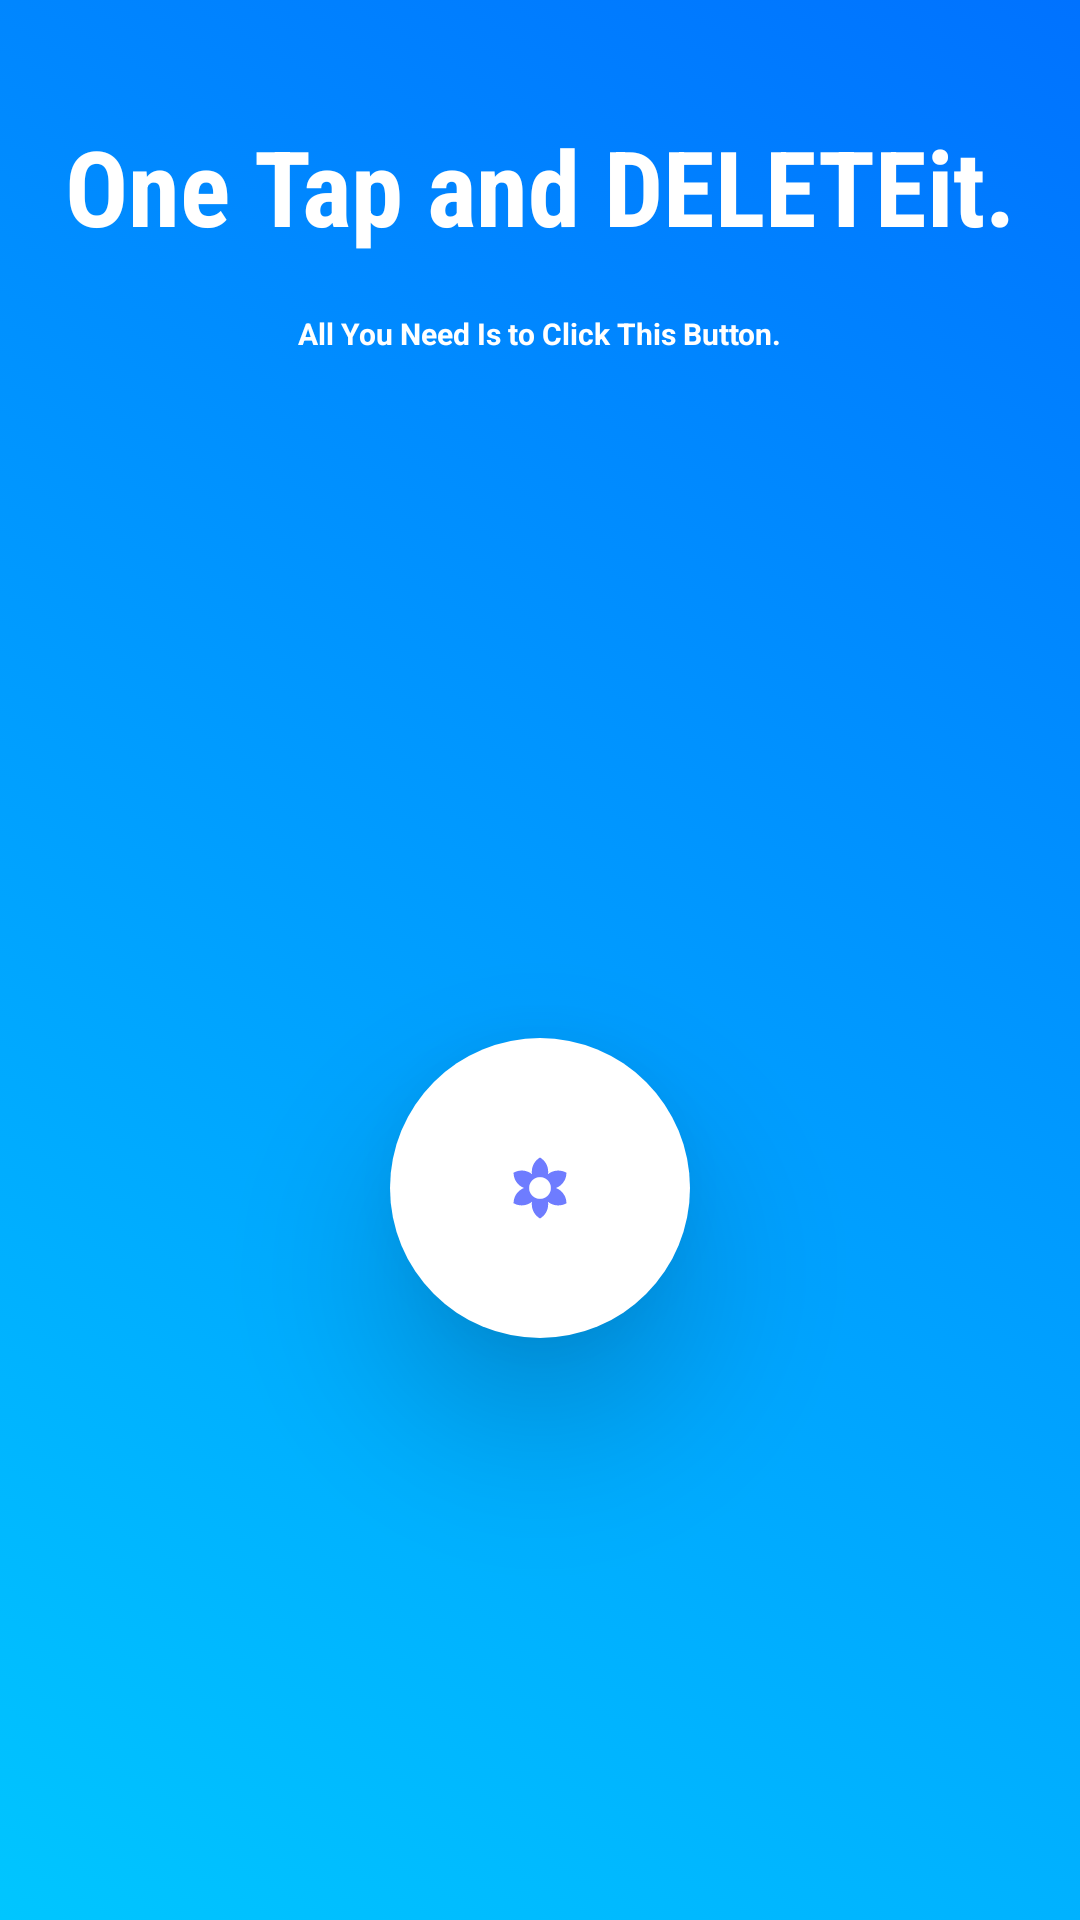

Here is an Android app screen rendered from its layout file. Give the layout XML and the strings, colors and styles it references.
<!-- AndroidManifest.xml: application theme AppTheme -->
<!-- res/layout/activity_main.xml -->
<?xml version="1.0" encoding="utf-8"?>
<androidx.constraintlayout.widget.ConstraintLayout xmlns:android="http://schemas.android.com/apk/res/android"
    xmlns:app="http://schemas.android.com/apk/res-auto"
    xmlns:tools="http://schemas.android.com/tools"
    android:layout_width="match_parent"
    android:layout_height="match_parent"
    android:background="@drawable/grd1"
    tools:context=".MainActivity">

    <TextView
        android:id="@+id/textView2"
        android:layout_width="match_parent"
        android:layout_height="wrap_content"

        android:elevation="10dp"
        android:fontFamily="sans-serif-condensed"
        android:gravity="center"
        android:padding="5dp"
        android:text="One Tap and DELETEit."
        android:textColor="#FFFFFF"
        android:textSize="35sp"
        android:textStyle="bold"
        app:layout_constraintBottom_toTopOf="@+id/uninstall"
        app:layout_constraintStart_toStartOf="parent"
        app:layout_constraintTop_toTopOf="parent"
        app:layout_constraintVertical_bias="0.116" />

    <TextView
        android:id="@+id/textView"
        android:layout_width="230dp"
        android:layout_height="22dp"
        android:layout_marginTop="10dp"
        android:gravity="center"
        android:text="All You Need Is to Click This Button."
        android:textColor="#FFFFFF"
        android:textSize="10dp"
        android:textStyle="bold"
        app:layout_constraintBottom_toTopOf="@+id/uninstall"
        app:layout_constraintEnd_toEndOf="parent"
        app:layout_constraintHorizontal_bias="0.497"
        app:layout_constraintStart_toStartOf="parent"
        app:layout_constraintTop_toBottomOf="@+id/textView2"
        app:layout_constraintVertical_bias="0.0" />

    <ImageButton
        android:id="@+id/uninstall"
        android:layout_width="100dp"
        android:layout_height="100dp"
        android:background="@drawable/round_button"
        android:elevation="30dp"
        app:layout_constraintBottom_toBottomOf="parent"
        app:layout_constraintEnd_toEndOf="parent"
        app:layout_constraintStart_toStartOf="parent"
        app:layout_constraintTop_toTopOf="parent"
        app:layout_constraintVertical_bias="0.641"
        app:srcCompat="@drawable/ic_action_name" />


</androidx.constraintlayout.widget.ConstraintLayout>
<!-- resources referenced by this layout -->
<resources>
  <!-- drawable grd1 (drawable) -->
  <?xml version="1.0" encoding="UTF-8"?>
  <selector xmlns:android="http://schemas.android.com/apk/res/android">
      <item>
          <shape>
              <gradient
  
  
                  android:startColor="#00c6ff"
  
                  android:endColor="#0072ff"
                  android:angle="45"/>
  
          </shape>
      </item>
  </selector>
  <!-- drawable ic_action_name (drawable-anydpi) -->
  <vector xmlns:android="http://schemas.android.com/apk/res/android"
      android:width="24dp"
      android:height="24dp"
      android:viewportWidth="26.4"
      android:viewportHeight="26.4"
      android:tint="#495BFF"
      android:alpha="0.8">
    <group android:translateX="1.2"
        android:translateY="1.2">
        <path
            android:fillColor="#FF000000"
            android:pathData="M18.7,12.4c-0.28,-0.16 -0.57,-0.29 -0.86,-0.4 0.29,-0.11 0.58,-0.24 0.86,-0.4 1.92,-1.11 2.99,-3.12 3,-5.19 -1.79,-1.03 -4.07,-1.11 -6,0 -0.28,0.16 -0.54,0.35 -0.78,0.54 0.05,-0.31 0.08,-0.63 0.08,-0.95 0,-2.22 -1.21,-4.15 -3,-5.19C10.21,1.85 9,3.78 9,6c0,0.32 0.03,0.64 0.08,0.95 -0.24,-0.2 -0.5,-0.39 -0.78,-0.55 -1.92,-1.11 -4.2,-1.03 -6,0 0,2.07 1.07,4.08 3,5.19 0.28,0.16 0.57,0.29 0.86,0.4 -0.29,0.11 -0.58,0.24 -0.86,0.4 -1.92,1.11 -2.99,3.12 -3,5.19 1.79,1.03 4.07,1.11 6,0 0.28,-0.16 0.54,-0.35 0.78,-0.54 -0.05,0.32 -0.08,0.64 -0.08,0.96 0,2.22 1.21,4.15 3,5.19 1.79,-1.04 3,-2.97 3,-5.19 0,-0.32 -0.03,-0.64 -0.08,-0.95 0.24,0.2 0.5,0.38 0.78,0.54 1.92,1.11 4.2,1.03 6,0 -0.01,-2.07 -1.08,-4.08 -3,-5.19zM12,16c-2.21,0 -4,-1.79 -4,-4s1.79,-4 4,-4 4,1.79 4,4 -1.79,4 -4,4z"/>
    </group>
  </vector>
  <!-- drawable round_button (drawable) -->
  <?xml version = "1.0" encoding = "utf-8"?>
  <selector xmlns:android = "http://schemas.android.com/apk/res/android">
      <item android:state_pressed = "false">
          <shape android:shape = "oval">
              <solid android:color = "#FFFFFF"/>
          </shape>
      </item>
      <item android:state_pressed = "true">
          <shape android:shape = "oval">
              <solid android:color = "#8C48FE"/>
          </shape>
      </item>
  </selector>
  <style name="AppTheme" parent="Theme.AppCompat.Light.NoActionBar">
          
  
          <item name="colorPrimary">#0072ff</item>
          <item name="colorPrimaryDark">#0072ff</item>
          <item name="colorAccent">@color/colorAccent</item>
      </style>
  <!-- not gathered from this repository: default colours our renderer supplied (Android Studio template values) -->
  <color name="colorAccent">#FF03DAC5</color>
</resources>
